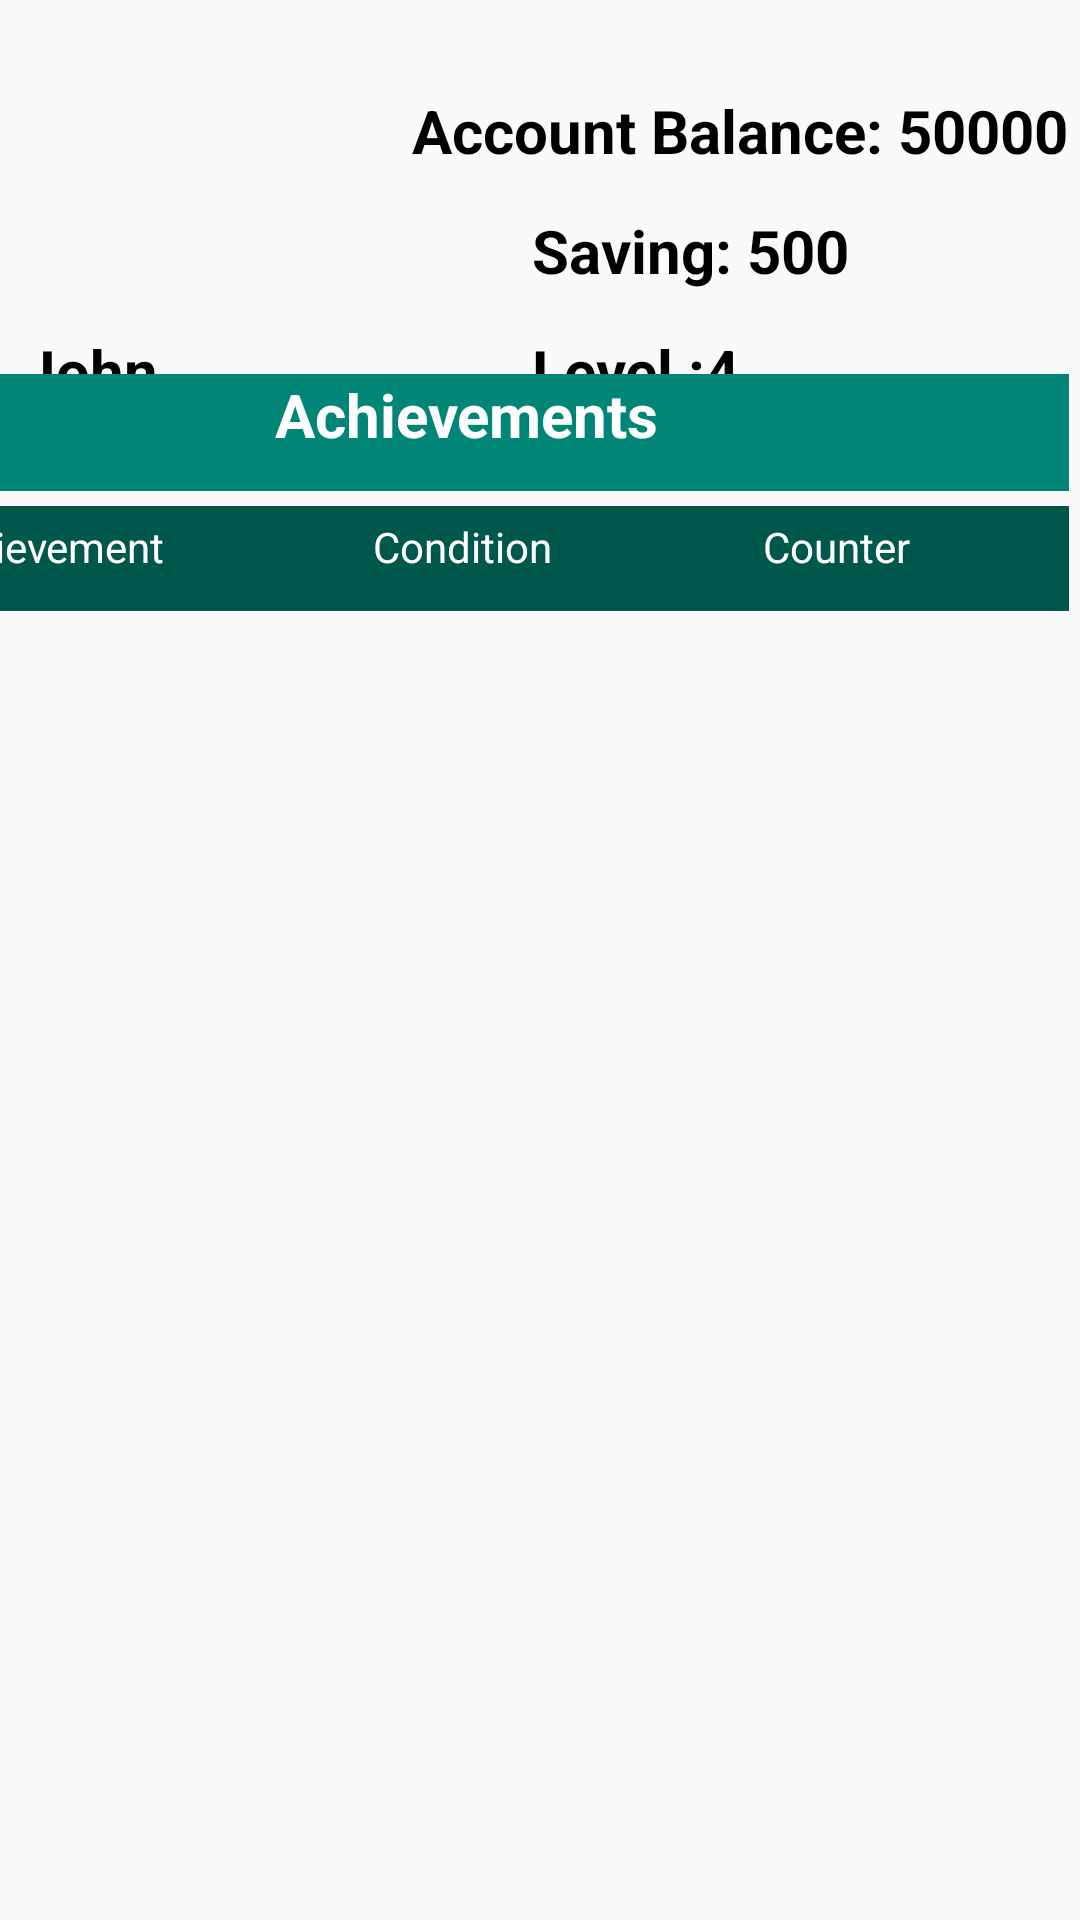

Android layout source for this screen:
<!-- AndroidManifest.xml: application theme AppTheme -->
<!-- res/layout/fragment_profile.xml -->
<?xml version="1.0" encoding="utf-8"?>

<androidx.constraintlayout.widget.ConstraintLayout xmlns:android="http://schemas.android.com/apk/res/android"
    xmlns:app="http://schemas.android.com/apk/res-auto"
    xmlns:tools="http://schemas.android.com/tools"
    android:layout_width="match_parent"
    android:layout_height="match_parent">

    <FrameLayout
        android:id="@+id/frameLayout"
        android:layout_width="406dp"
        android:layout_height="171dp"
        app:layout_constraintEnd_toEndOf="parent"
        app:layout_constraintStart_toStartOf="parent"
        app:layout_constraintTop_toTopOf="parent">

        <ImageView
            android:id="@+id/user_img"
            android:layout_width="136dp"
            android:layout_height="95dp"
            android:layout_marginTop="20dp"
            android:clickable="true"
            android:padding="4dp"
            app:srcCompat="@drawable/ic_account_circle_black_24dp" />


        <TextView
            android:id="@+id/name"
            android:layout_width="209dp"
            android:layout_height="wrap_content"
            android:layout_marginLeft="30dp"
            android:layout_marginTop="110dp"
            android:text="John"
            android:textColor="#000000"
            android:textSize="20dp"
            android:textStyle="bold" />

        <TextView
            android:id="@+id/saving"
            android:layout_width="wrap_content"
            android:layout_height="wrap_content"
            android:layout_marginLeft="200dp"
            android:layout_marginTop="70dp"
            android:text="Saving: 500"
            android:textColor="#000000"
            android:textSize="20dp"
            android:textStyle="bold" />

        <TextView
            android:id="@+id/account_balance"
            android:layout_width="wrap_content"
            android:layout_height="wrap_content"
            android:layout_marginLeft="160dp"
            android:layout_marginTop="30dp"
            android:text="Account Balance: 50000"
            android:textColor="#000000"
            android:textSize="20dp"
            android:textStyle="bold" />

        <TextView
            android:id="@+id/user_lvl"
            android:layout_width="wrap_content"
            android:layout_height="36dp"
            android:layout_marginLeft="200dp"
            android:layout_marginTop="110dp"
            android:text="Level :4"
            android:textColor="#000000"
            android:textSize="20dp"
            android:textStyle="bold" />

        <ImageView
            android:id="@+id/setting"
            android:layout_width="wrap_content"
            android:layout_height="wrap_content"
            android:layout_marginLeft="80dp"
            android:layout_marginTop="90dp"
            app:srcCompat="@drawable/ic_settings_black_24dp" />

    </FrameLayout>

    <FrameLayout
        android:layout_width="406dp"
        android:layout_height="562dp"
        android:layout_margin="4dp"
        android:layout_marginTop="2dp"
        app:layout_constraintBottom_toBottomOf="parent"
        app:layout_constraintEnd_toEndOf="parent"
        app:layout_constraintHorizontal_bias="1.0"
        app:layout_constraintStart_toStartOf="parent"
        app:layout_constraintTop_toBottomOf="@+id/frameLayout">

        <FrameLayout
            android:layout_width="match_parent"
            android:layout_height="wrap_content"
            android:layout_marginLeft="4dp"
            android:layout_marginTop="44dp"
            android:background="@color/colorPrimaryDark">

            <TextView
                android:id="@+id/ach_heading"
                android:layout_width="wrap_content"
                android:layout_height="29dp"
                android:layout_marginLeft="20dp"
                android:layout_marginTop="4dp"
                android:text="Achievement"
                android:textColor="#FFFFFF" />

            <TextView
                android:id="@+id/condition_heading"
                android:layout_width="wrap_content"
                android:layout_height="31dp"
                android:layout_marginLeft="170dp"
                android:layout_marginTop="4dp"
                android:text="Condition"
                android:textColor="#FFFFFF" />

            <TextView
                android:id="@+id/counter_heading"
                android:layout_width="wrap_content"
                android:layout_height="31dp"
                android:layout_marginLeft="300dp"
                android:layout_marginTop="4dp"
                android:text="Counter"
                android:textColor="#FFFFFF" />
        </FrameLayout>

        <TextView
            android:id="@+id/ach_sec"
            android:layout_width="match_parent"
            android:layout_height="39dp"
            android:layout_marginLeft="4dp"
            android:background="@color/colorPrimary"
            android:text="Achievements"
            android:textAlignment="center"
            android:textColor="#FFFFFF"
            android:textSize="20dp"
            android:textStyle="bold" />

        <androidx.recyclerview.widget.RecyclerView
            android:id="@+id/ach"
            android:layout_width="match_parent"
            android:layout_height="match_parent"
            android:layout_marginLeft="4dp"
            android:layout_marginTop="90dp"
            android:layout_marginRight="4dp" />
    </FrameLayout>

</androidx.constraintlayout.widget.ConstraintLayout>
<!-- resources referenced by this layout -->
<resources>
  <color name="colorPrimary">#008577</color>
  <color name="colorPrimaryDark">#00574B</color>
  <style name="AppTheme" parent="Theme.AppCompat.Light.NoActionBar">
          
          <item name="colorPrimary">@color/colorPrimary</item>
          <item name="colorPrimaryDark">@color/colorPrimaryDark</item>
          <item name="colorAccent">@color/colorAccent</item>
      </style>
  <color name="colorAccent">#D81B60</color>
</resources>
